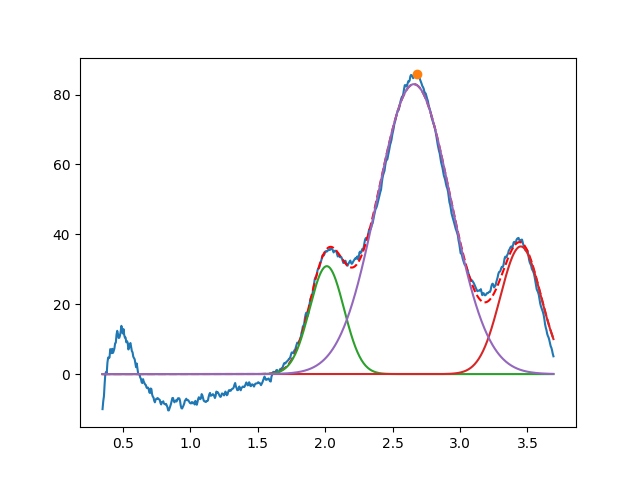

The file beside this chart, header and first rows:
2.012352722136601546e+00, 3.089250427597718485e+01, 2.999999999994414912e-01, 9.999999999999974465e-01
3.450000000000005063e+00, 3.653799112605074839e+01, 3.555359297002371188e-01, 9.999999999990606403e-01
2.658203922062474689e+00, 8.299875772384362449e+01, 6.402258023523963448e-01, 9.999999999986218802e-01
